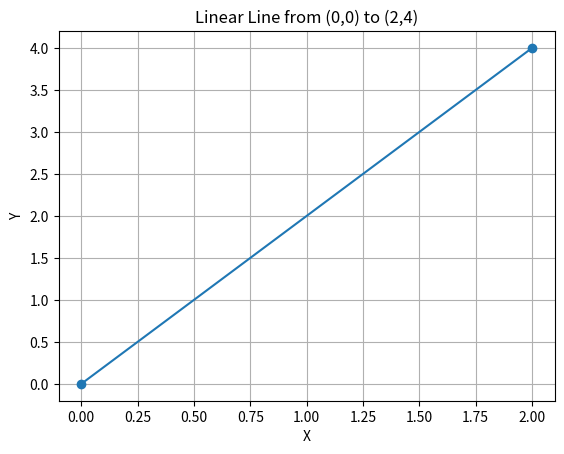

This chart was generated by the following Python code:
import matplotlib.pyplot as plt

# Define the points
x = [0, 2]
y = [0, 4]

# Create the plot
plt.plot(x, y, marker='o')
plt.xlabel('X')
plt.ylabel('Y')
plt.title('Linear Line from (0,0) to (2,4)')
plt.grid(True)
plt.show()
